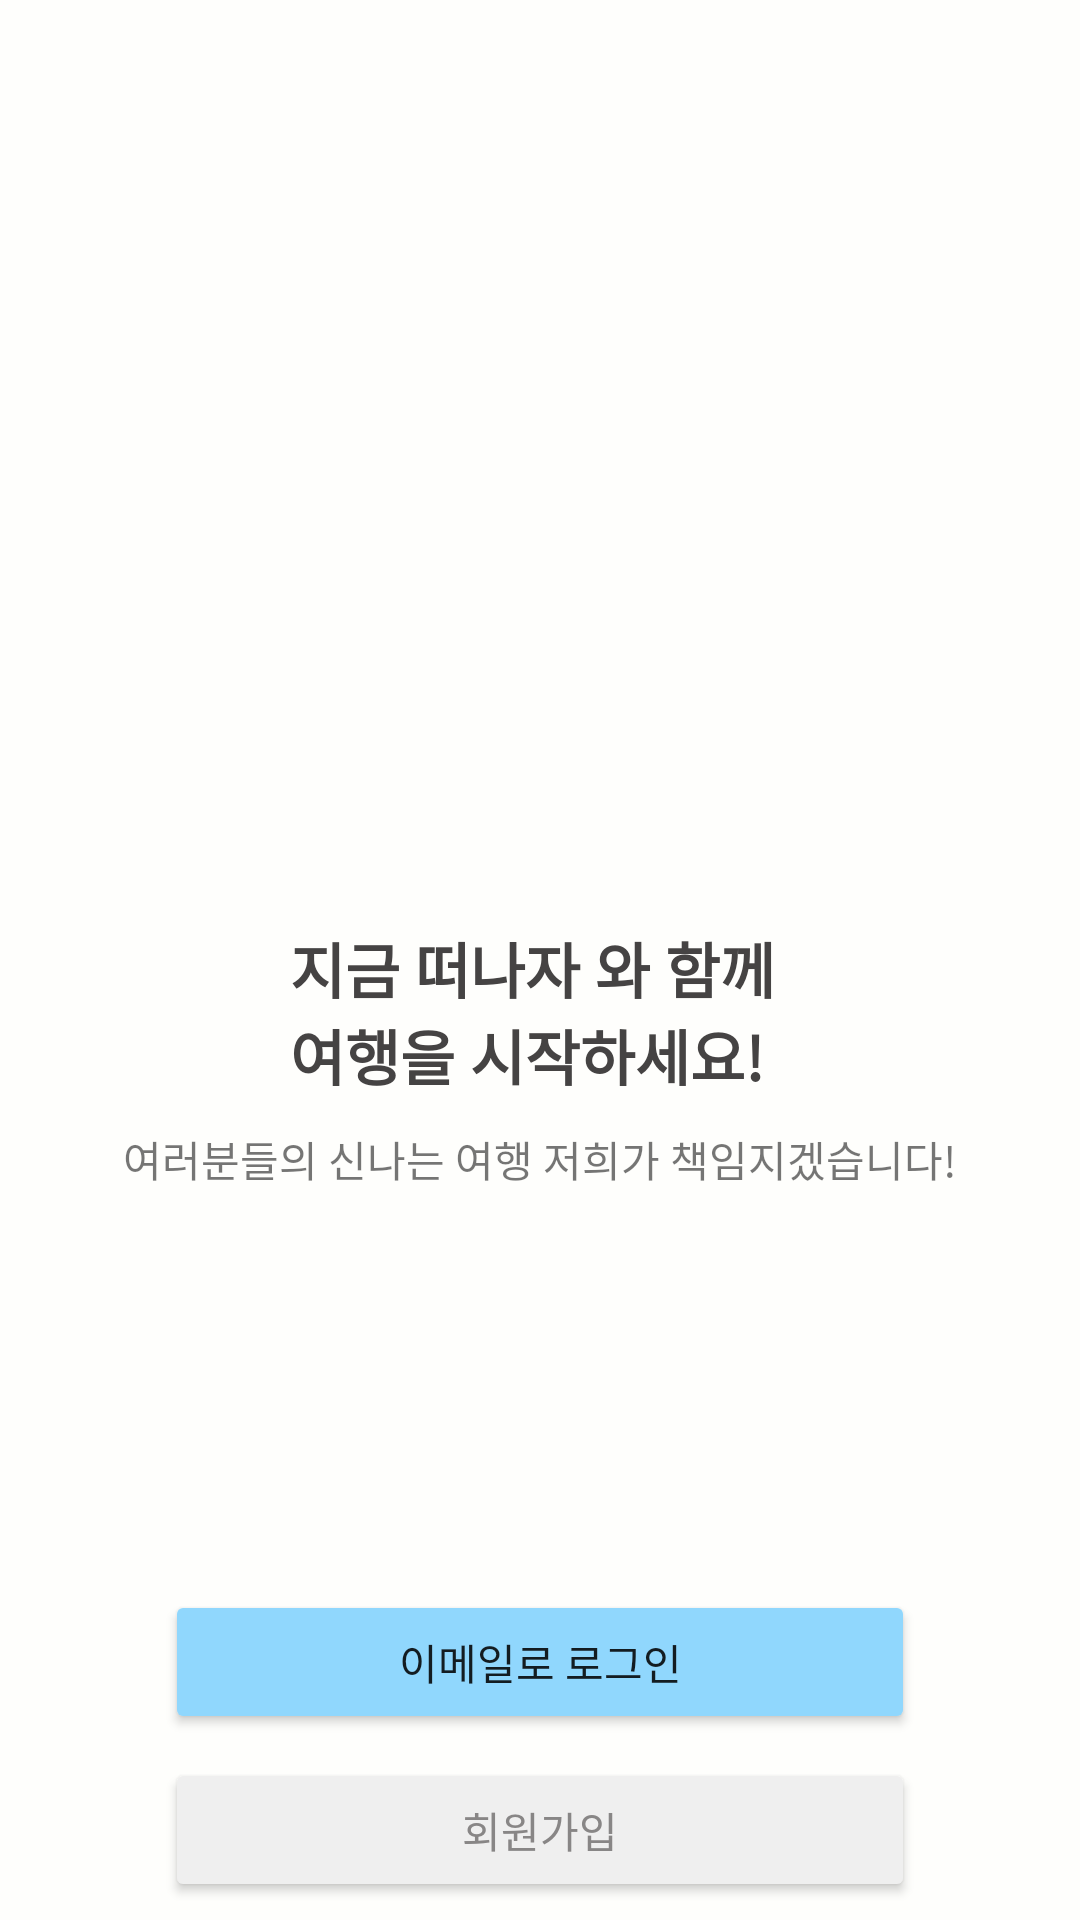

Here is an Android app screen rendered from its layout file. Give the layout XML and the strings, colors and styles it references.
<!-- AndroidManifest.xml: application theme Theme.MapDiary -->
<!-- res/layout/activity_main_log_in.xml -->
<?xml version="1.0" encoding="utf-8"?>
<androidx.constraintlayout.widget.ConstraintLayout xmlns:android="http://schemas.android.com/apk/res/android"
    xmlns:app="http://schemas.android.com/apk/res-auto"
    xmlns:tools="http://schemas.android.com/tools"
    android:layout_width="match_parent"
    android:layout_height="match_parent"
    android:background="@color/backgrond"
    tools:context=".activity.MainLogInActivity">

    <ImageView
        android:id="@+id/imageView"
        android:layout_width="300dp"
        android:layout_height="300dp"
        android:layout_marginTop="30dp"
        android:scaleType="centerCrop"
        app:layout_constraintEnd_toEndOf="parent"
        app:layout_constraintStart_toStartOf="parent"
        app:layout_constraintTop_toTopOf="parent"
        app:srcCompat="@mipmap/ic_launcher_round" />

    <Button
        android:id="@+id/btnLogIn"
        android:layout_width="250dp"
        android:layout_height="wrap_content"
        android:layout_marginTop="200dp"
        android:backgroundTint="@color/primaryColor"
        android:drawableLeft="@drawable/ic_email"
        android:gravity="center"
        android:text="@string/emailLogin_string"
        app:layout_constraintEnd_toEndOf="parent"
        app:layout_constraintStart_toStartOf="parent"
        app:layout_constraintTop_toBottomOf="@+id/imageView">

    </Button>

    <Button
        android:id="@+id/btnSignUp"
        android:layout_width="250dp"
        android:layout_height="wrap_content"
        android:layout_marginTop="8dp"
        android:backgroundTint="#EFEFEF"
        android:text="@string/Membership_string"
        android:textColor="#888686"
        app:layout_constraintEnd_toEndOf="parent"
        app:layout_constraintStart_toStartOf="parent"
        app:layout_constraintTop_toBottomOf="@+id/btnLogIn" />

    <TextView
        android:id="@+id/textView2"
        android:layout_width="wrap_content"
        android:layout_height="wrap_content"
        android:layout_marginBottom="164dp"
        android:text="@string/textView_string"
        android:textColor="#454343"
        android:textSize="20sp"
        android:textStyle="bold"
        app:layout_constraintBottom_toTopOf="@+id/btnLogIn"
        app:layout_constraintEnd_toEndOf="parent"
        app:layout_constraintStart_toStartOf="parent" />

    <TextView
        android:id="@+id/textView7"
        android:layout_width="wrap_content"
        android:layout_height="wrap_content"
        android:layout_marginTop="10dp"
        android:text="@string/textView2_string"
        app:layout_constraintEnd_toEndOf="parent"
        app:layout_constraintStart_toStartOf="parent"
        app:layout_constraintTop_toBottomOf="@+id/textView2" />

</androidx.constraintlayout.widget.ConstraintLayout>
<!-- resources referenced by this layout -->
<resources>
  <color name="backgrond">#FEFEFC</color>
  <color name="primaryColor">#90D7FD</color>
  <string name="Membership_string">회원가입</string>
  <string name="emailLogin_string">이메일로 로그인</string>
  <string name="textView2_string">여러분들의 신나는 여행 저희가 책임지겠습니다!</string>
  <string name="textView_string">지금 떠나자 와 함께 \n여행을 시작하세요!</string>
  <style name="Theme.MapDiary" parent="Theme.MaterialComponents.Light.NoActionBar">
          
          <item name="colorPrimary">@color/primaryColor</item>
          <item name="colorPrimaryVariant">#3700B3</item>
          <item name="colorOnPrimary">@color/white</item>
          
          <item name="colorSecondary">@color/teal_200</item>
          <item name="colorSecondaryVariant">@color/teal_700</item>
          <item name="colorOnSecondary">@color/black</item>
          
          <item name="android:statusBarColor">@color/primaryColor</item>
          
          <item name="android:windowActionBarOverlay">true</item>
  
      </style>
  <color name="white">#FFFFFFFF</color>
  <color name="teal_200">#FF03DAC5</color>
  <color name="teal_700">#FF018786</color>
  <color name="black">#FF000000</color>
</resources>
